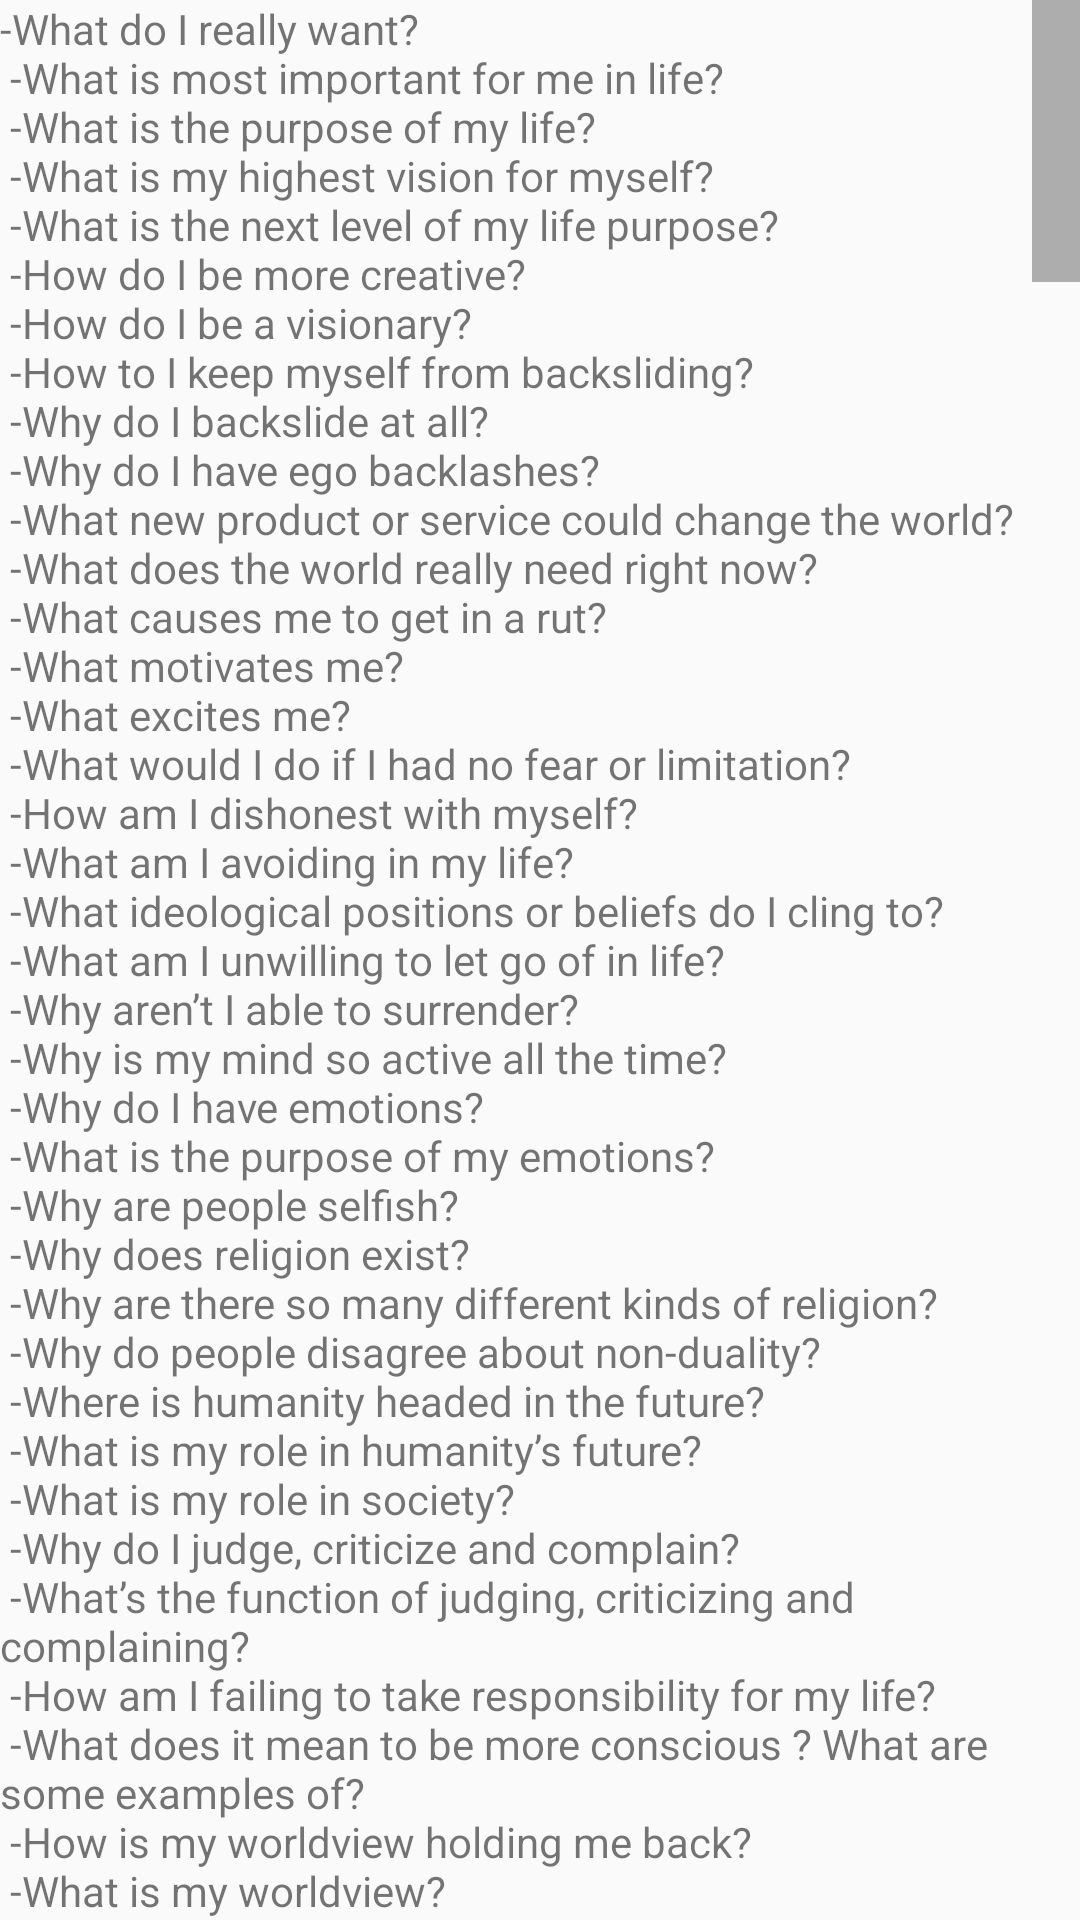

Reconstruct the res/layout file that produces this screen, plus the resources it refers to.
<!-- AndroidManifest.xml: application theme AppTheme -->
<!-- res/layout/activity_all_questions.xml -->
<?xml version="1.0" encoding="utf-8"?>
<ScrollView android:layout_width="match_parent"
    android:layout_height="match_parent"
    android:scrollbarSize="16dp"
    xmlns:android="http://schemas.android.com/apk/res/android" >

    <LinearLayout
        android:layout_width="match_parent"
        android:layout_height="wrap_content"
        android:orientation="vertical">

        <TextView
            android:id="@+id/textView3"
            android:layout_width="match_parent"
            android:layout_height="wrap_content"
            android:text="@string/allQuestions" />
    </LinearLayout>
</ScrollView>
<!-- resources referenced by this layout -->
<resources>
  <color name="colorPrimary2">#6200EE</color>
  <color name="colorPrimaryDark2">#3700B3</color>
  <color name="colorAccent2">#03DAC5</color>
</resources>
